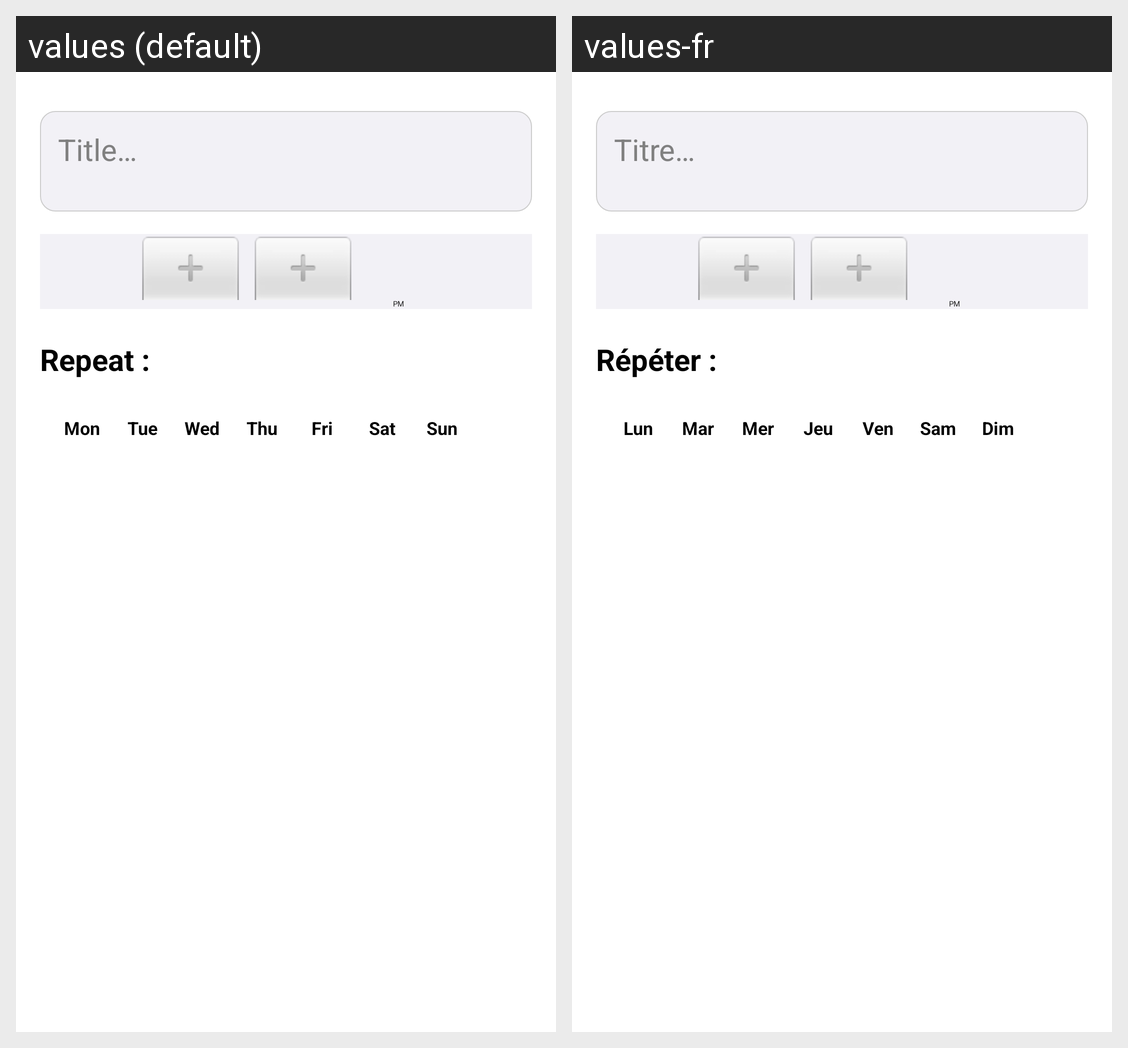

Strings drawn on this Android screen and how each of the app's shown locales translates them:
Android screen res/layout/dialog_add_reminder.xml rendered under 2 locales, left to right: values (default), values-fr. Device: Nexus 5 (rendered at 1080×1920; each locale shown at half size, 540×960, under a caption strip naming it); theme Theme.MyApplication.
Strings drawn on this screen, with the default value and each locale's value (text and hints the layout hard-codes, and strings that could not be matched under every locale, appear in the picture but are not listed):

title...
  values: Title…
  values-fr: Titre…

Repeat
  values: Repeat :
  values-fr: Répéter :

monday
  values: Mon
  values-fr: Lun

tuesday
  values: Tue
  values-fr: Mar

wednesday
  values: Wed
  values-fr: Mer

thursday
  values: Thu
  values-fr: Jeu

friday
  values: Fri
  values-fr: Ven

saturday
  values: Sat
  values-fr: Sam

sunday
  values: Sun
  values-fr: Dim
